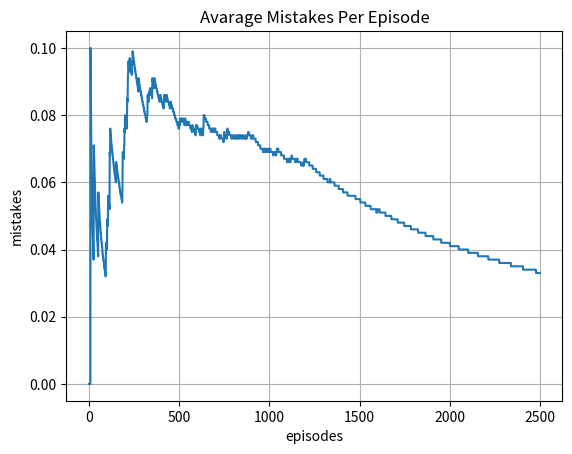
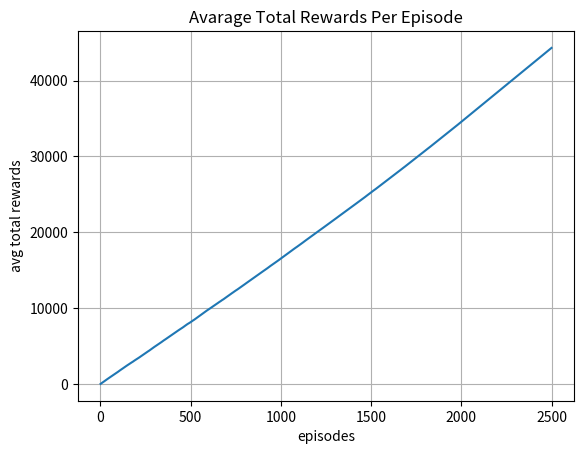
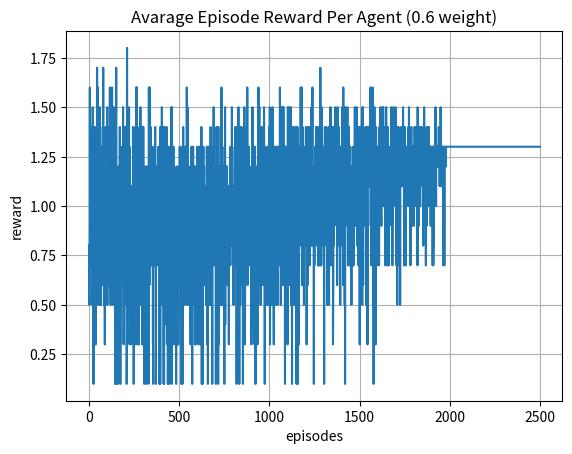
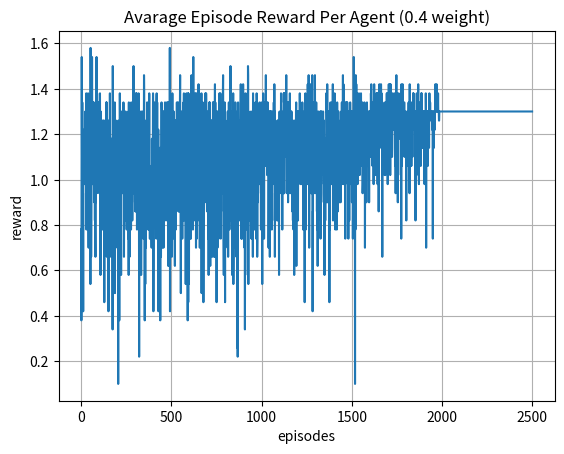
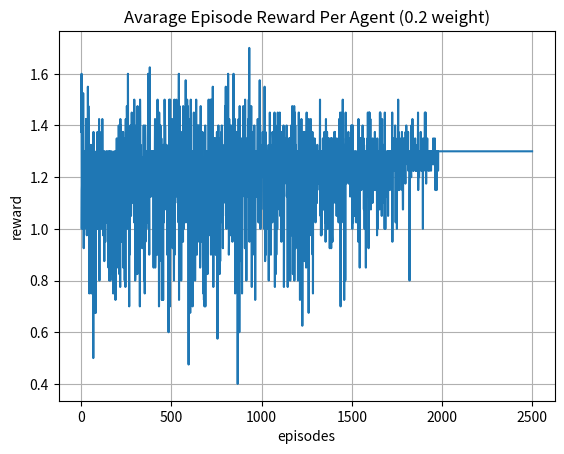

Reproduce these figures in Python, in order.
import numpy as np
import random
import matplotlib.pyplot as plt

epsilon = 1
decay = 0.01
learning_rate = 0.05
gamma = 0.9

capacity = [
    [2.5, 2.5],
    [2.5, 2.5]
]

actions = [
    [0,0] , [0,1],
    [1,0] , [1,1]
]


class Agent:
    
    def __init__(self, name, weight):
        self.name = name
        self.weight = weight
        self.epsilon = epsilon
        self.q_table = [0, 0, 0, 0]
        self.actions = actions
        self.decay = decay
        self.move = None
        self.reward = None
        self.total_reward = 0

    def reduce_epsilon(self):
        if self.epsilon != 0.:
            self.epsilon = round((self.epsilon - self.decay), 2)

    def select_move(self):
        if self.epsilon <= 0:
            return np.argmax(self.q_table)
        elif np.random.rand() <= self.epsilon:
            return random.randrange(0, len(self.q_table))
        else:
            return np.argmax(self.q_table)
    
    def make_move(self):
        self.move = actions[self.select_move()]
        self.move_num = self.actions.index(self.move)
        return self.move
    
    def get_reward(self, reward):
        self.reward = reward
        self.total_reward += reward
        print(self.total_reward)

    def update_q(self):
        index = self.actions.index(self.move)
        self.q_table[index] = self.q_table[index] + learning_rate * (self.reward + (gamma * np.max(self.q_table)) - self.q_table[index])



def generate_agents(number_weight_tuple_list):
    agent_num = 1
    agent_list = []
    for i in number_weight_tuple_list:
        for x in range(i[0]):
            agent_list.append(Agent('Agent {}'.format(agent_num), i[1]))
            agent_num += 1
    agent_num -= 1
    return agent_list, agent_num

def round_list_numbers(alist):
    return [round(f, 1) for f in alist]

def calculate_total_distribution(agents):
    distribution = [[0,0], [0,0]]
    for i in [i for i in agents]: distribution[i.move[0]][i.move[1]] += round(i.weight,1)
    rounded_distr = []
    for i in distribution: rounded_distr.append(round_list_numbers(i))
    return rounded_distr

def distribute_reward(agents, state):
    # Initialize Reward List
    reward = [[0,0],[0,0]]
    for i in range(len(state)):
        for x in range(len(state[i])):
            reward[i][x] = round((2.5 - state[i][x]),1)
    for i in agents:
        i.reward = reward[i.move[0]][i.move[1]]
        i.total_reward += reward[i.move[0]][i.move[1]]


def update_q_values(agents):
    for i in agents: i.update_q()

def test_overweight(state):
    if state[0][0] > 2.5:
        return [0, 0]
    elif state[0][1] > 2.5:
        return [0,1]
    elif state[1][0] > 2.5:
        return [1,0]
    elif state[1][1] > 2.5:
        return [1,1]
    else:
        return False

def get_avg_total_r(agents):
    return sum([i.total_reward for i in agents])

def get_avg_r_by_weight(weight, agents):
    agent_list = [i for i in agents if i.weight == weight]
    return sum([i.reward for i in agent_list])/len(agent_list)


def main(iter, best_train):
    its = iter
    agents, len_agents = generate_agents([(2,0.6), (5, 0.4), (8, 0.2)])
    total_mistakes = 0
    mistakes_per_turn, avg_rewards = [], []

    six_tr, four_tr, two_tr = [], [], [] 

    for turn in range(1,its):
        for i in agents: i.make_move()
        turn_state = calculate_total_distribution(agents)
        
        time = 0

        while test_overweight(turn_state) != False:
            total_mistakes += 1
            for i in agents:
                if i.move == test_overweight(turn_state):
                    if best_train:
                        distribute_reward([i], turn_state)
                        update_q_values([i])
                    i.make_move()
            turn_state = calculate_total_distribution(agents)


        distribute_reward(agents, turn_state)
        update_q_values(agents)
        if turn%20 == 0:
            for i in agents:
                i.reduce_epsilon()

        mistakes_per_turn.append(round(total_mistakes/turn, 3))
        avg_rewards.append(get_avg_total_r(agents))

        six_tr.append(get_avg_r_by_weight(0.6, agents))
        four_tr.append(get_avg_r_by_weight(0.4, agents))
        two_tr.append(get_avg_r_by_weight(0.2, agents))

    fig, ax= plt.subplots()
    ax.plot(range(1,its), mistakes_per_turn)
    ax.set(xlabel='episodes', ylabel='mistakes', title='Avarage Mistakes Per Episode')
    ax.grid()
    plt.show()

    fig, ax = plt.subplots()
    ax.plot(range(1,its), avg_rewards)
    ax.set(xlabel='episodes', ylabel='avg total rewards', title='Avarage Total Rewards Per Episode')
    ax.grid()
    plt.show()

    fig, ax = plt.subplots()
    ax.plot(range(1,its), six_tr)
    ax.set(xlabel='episodes', ylabel='reward', title='Avarage Episode Reward Per Agent (0.6 weight)')
    ax.grid()
    plt.show()

    fig, ax = plt.subplots()
    ax.plot(range(1,its), four_tr)
    ax.set(xlabel='episodes', ylabel='reward', title='Avarage Episode Reward Per Agent (0.4 weight)')
    ax.grid()
    plt.show()

    fig, ax = plt.subplots()
    ax.plot(range(1,its), two_tr)
    ax.set(xlabel='episodes', ylabel='reward', title='Avarage Episode Reward Per Agent (0.2 weight)')
    ax.grid()
    plt.show()



if __name__ == '__main__':
    main(2500, best_train=False)